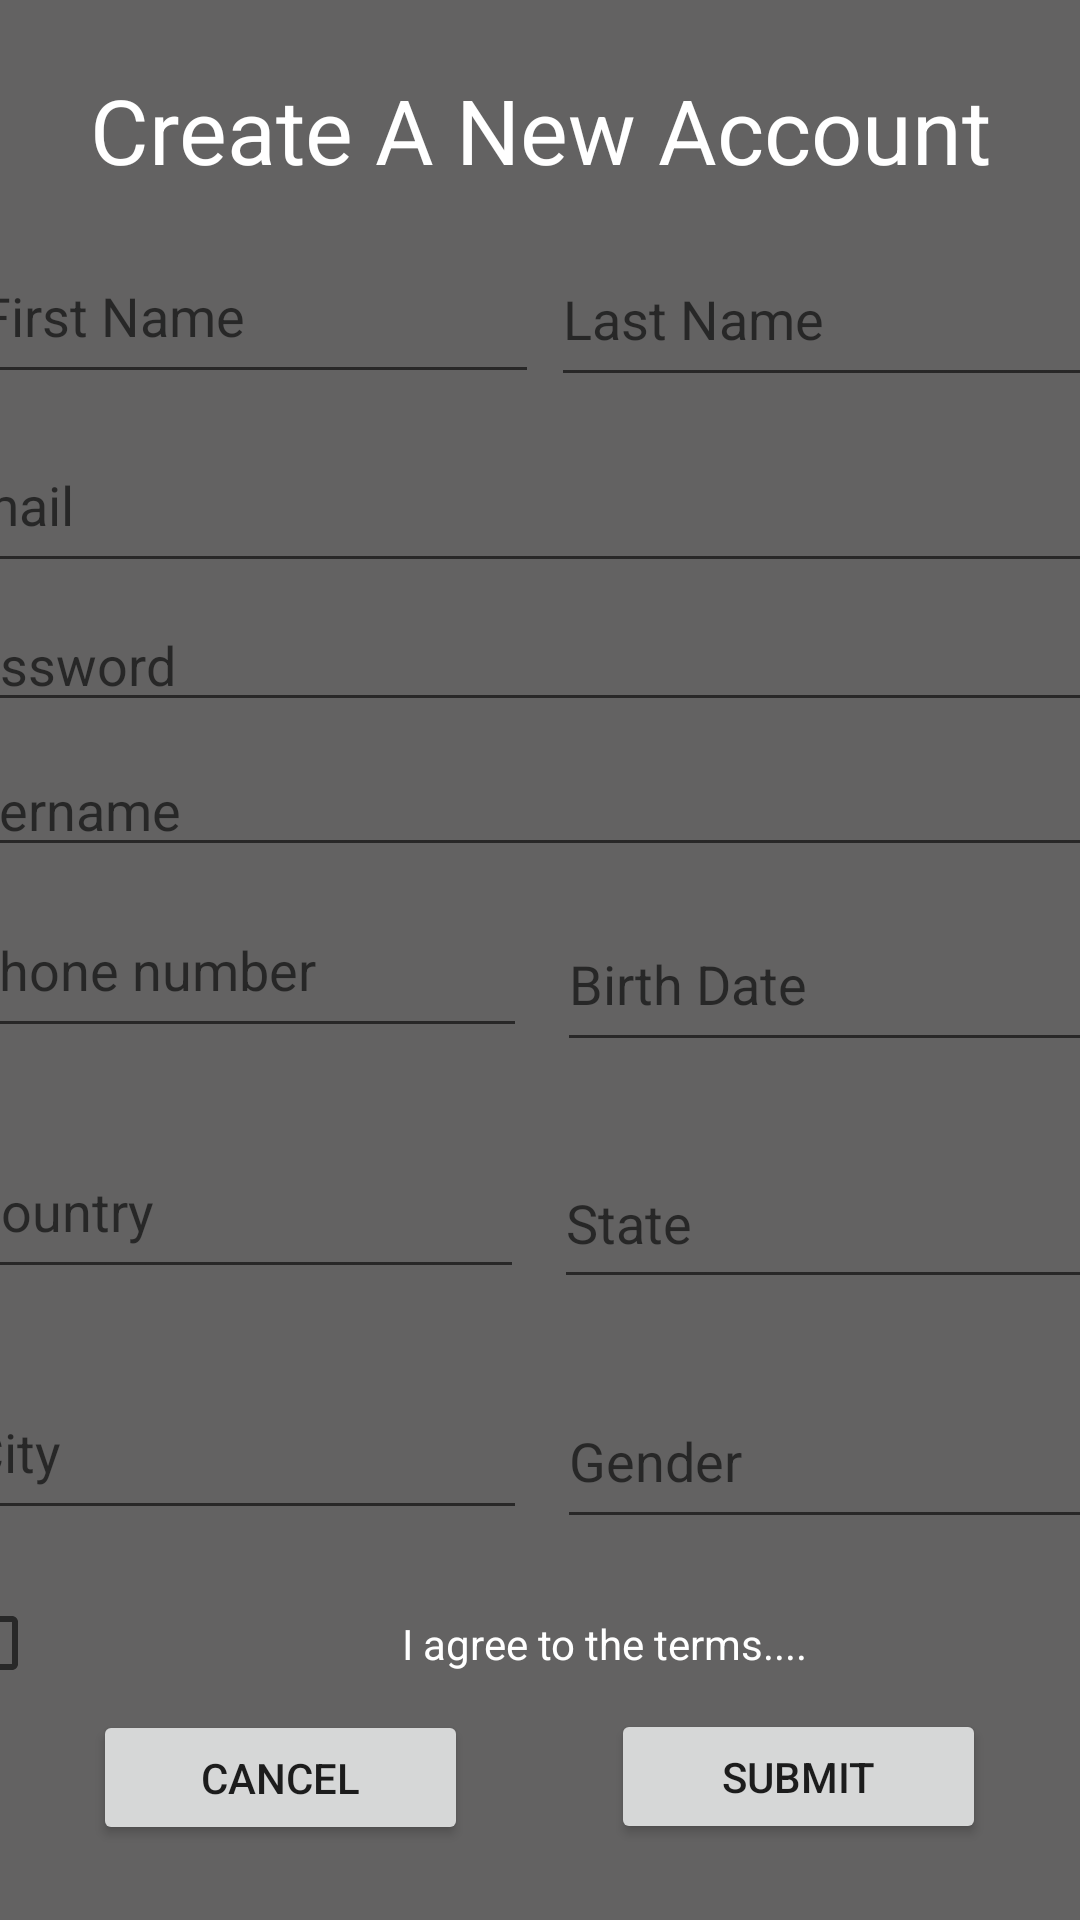

Produce the Android XML layout that renders to this screen, including the resource entries it uses.
<!-- AndroidManifest.xml: application theme AppTheme -->
<!-- res/layout/activity_register.xml -->
<?xml version="1.0" encoding="utf-8"?>
<androidx.constraintlayout.widget.ConstraintLayout xmlns:android="http://schemas.android.com/apk/res/android"
    xmlns:app="http://schemas.android.com/apk/res-auto"
    xmlns:tools="http://schemas.android.com/tools"
    android:id="@+id/CreateAccount"
    android:layout_width="match_parent"
    android:layout_height="match_parent"
    android:background="#868686">



    <androidx.constraintlayout.widget.ConstraintLayout
        android:id="@+id/constraintLayout"
        android:layout_width="399dp"
        android:layout_height="728dp"
        android:background="#636262"
        android:scrollbars="vertical"
        app:layout_constraintBottom_toBottomOf="parent"
        app:layout_constraintEnd_toEndOf="parent"
        app:layout_constraintStart_toStartOf="parent"
        app:layout_constraintTop_toTopOf="parent"
        tools:context=".createaccount">

        <EditText
            android:id="@+id/Gender"
            android:layout_width="190dp"
            android:layout_height="55dp"
            android:layout_marginStart="5dp"
            android:layout_marginTop="10dp"
            android:layout_marginEnd="5dp"
            android:layout_marginBottom="15dp"
            android:ems="10"
            android:hint="Gender"
            android:inputType="phone"
            app:layout_constraintBottom_toTopOf="@+id/checkBox"
            app:layout_constraintEnd_toEndOf="parent"
            app:layout_constraintStart_toEndOf="@+id/city"
            app:layout_constraintTop_toBottomOf="@+id/state" />

        <EditText
            android:id="@+id/state"
            android:layout_width="192dp"
            android:layout_height="54dp"
            android:layout_marginStart="5dp"
            android:layout_marginLeft="5dp"
            android:layout_marginTop="10dp"
            android:layout_marginEnd="5dp"
            android:layout_marginRight="5dp"
            android:layout_marginBottom="15dp"
            android:ems="10"
            android:hint="State"
            android:inputType="phone"
            app:layout_constraintBottom_toTopOf="@+id/Gender"
            app:layout_constraintEnd_toEndOf="parent"
            app:layout_constraintStart_toEndOf="@+id/country"
            app:layout_constraintTop_toBottomOf="@+id/BirthDate" />

        <EditText
            android:id="@+id/country"
            android:layout_width="190dp"
            android:layout_height="55dp"
            android:layout_marginStart="5dp"
            android:layout_marginLeft="5dp"
            android:layout_marginTop="10dp"
            android:layout_marginEnd="5dp"
            android:layout_marginRight="5dp"
            android:layout_marginBottom="15dp"
            android:ems="10"
            android:hint="Country"
            android:inputType="phone"
            app:layout_constraintBottom_toTopOf="@+id/city"
            app:layout_constraintEnd_toStartOf="@+id/state"
            app:layout_constraintStart_toStartOf="parent"
            app:layout_constraintTop_toBottomOf="@+id/phoneNumber" />

        <EditText
            android:id="@+id/city"
            android:layout_width="190dp"
            android:layout_height="55dp"
            android:layout_marginStart="5dp"
            android:layout_marginLeft="5dp"
            android:layout_marginTop="10dp"
            android:layout_marginEnd="5dp"
            android:layout_marginRight="5dp"
            android:layout_marginBottom="15dp"
            android:ems="10"
            android:hint="City"
            android:inputType="phone"
            app:layout_constraintBottom_toTopOf="@+id/checkBox"
            app:layout_constraintEnd_toStartOf="@+id/Gender"
            app:layout_constraintStart_toStartOf="parent"
            app:layout_constraintTop_toBottomOf="@+id/country" />

        <EditText
            android:id="@+id/BirthDate"
            android:layout_width="190dp"
            android:layout_height="55dp"
            android:layout_marginStart="5dp"
            android:layout_marginLeft="5dp"
            android:layout_marginTop="5dp"
            android:layout_marginEnd="5dp"
            android:layout_marginRight="5dp"
            android:layout_marginBottom="15dp"
            android:ems="10"
            android:hint="Birth Date"
            android:inputType="phone"
            app:layout_constraintBottom_toTopOf="@+id/state"
            app:layout_constraintEnd_toEndOf="parent"
            app:layout_constraintStart_toEndOf="@+id/phoneNumber"
            app:layout_constraintTop_toBottomOf="@+id/username" />

        <EditText
            android:id="@+id/FirstName"
            android:layout_width="190dp"
            android:layout_height="55dp"
            android:layout_marginStart="12dp"
            android:layout_marginTop="16dp"
            android:layout_marginEnd="2dp"
            android:layout_marginBottom="7dp"
            android:ems="10"
            android:hint="First Name"
            android:inputType="phone"
            app:layout_constraintBottom_toTopOf="@+id/email"
            app:layout_constraintEnd_toStartOf="@+id/LastName"
            app:layout_constraintStart_toStartOf="parent"
            app:layout_constraintTop_toBottomOf="@+id/textView" />

        <EditText
            android:id="@+id/LastName"
            android:layout_width="190dp"
            android:layout_height="55dp"
            android:layout_marginStart="2dp"
            android:layout_marginTop="24dp"
            android:layout_marginEnd="10dp"
            android:layout_marginBottom="7dp"
            android:ems="10"
            android:hint="Last Name"
            android:inputType="phone"
            android:textColor="#FFFFFF"
            app:layout_constraintBottom_toTopOf="@+id/email"
            app:layout_constraintEnd_toEndOf="parent"
            app:layout_constraintStart_toEndOf="@+id/FirstName"
            app:layout_constraintTop_toBottomOf="@+id/textView"
            app:layout_constraintVertical_bias="1.0" />

        <EditText
            android:id="@+id/username"
            android:layout_width="409dp"
            android:layout_height="wrap_content"
            android:layout_marginTop="5dp"
            android:layout_marginBottom="5dp"
            android:ems="10"
            android:hint="username"
            android:inputType="phone"
            app:layout_constraintBottom_toTopOf="@+id/BirthDate"
            app:layout_constraintEnd_toEndOf="parent"
            app:layout_constraintStart_toStartOf="parent"
            app:layout_constraintTop_toBottomOf="@+id/password" />

        <EditText
            android:id="@+id/email"
            android:layout_width="408dp"
            android:layout_height="55dp"
            android:layout_marginTop="1dp"
            android:layout_marginBottom="5dp"
            android:ems="10"
            android:hint="email"
            android:inputType="textEmailAddress"
            app:layout_constraintBottom_toTopOf="@+id/password"
            app:layout_constraintEnd_toEndOf="parent"
            app:layout_constraintStart_toStartOf="parent"
            app:layout_constraintTop_toBottomOf="@+id/FirstName" />

        <EditText
            android:id="@+id/phoneNumber"
            android:layout_width="190dp"
            android:layout_height="55dp"
            android:layout_marginStart="5dp"
            android:layout_marginTop="5dp"
            android:layout_marginEnd="5dp"
            android:layout_marginBottom="15dp"
            android:ems="10"
            android:hint="phone number"
            android:inputType="phone"
            app:layout_constraintBottom_toTopOf="@+id/country"
            app:layout_constraintEnd_toStartOf="@+id/BirthDate"
            app:layout_constraintStart_toStartOf="parent"
            app:layout_constraintTop_toBottomOf="@+id/username" />

        <EditText
            android:id="@+id/password"
            android:layout_width="409dp"
            android:layout_height="wrap_content"
            android:layout_marginBottom="2dp"
            android:ems="10"
            android:hint="password"
            android:inputType="textPassword"
            android:password="true"
            app:layout_constraintBottom_toTopOf="@+id/username"
            app:layout_constraintEnd_toEndOf="parent"
            app:layout_constraintStart_toStartOf="parent"
            app:layout_constraintTop_toBottomOf="@+id/email" />

        <![CDATA[
            app:layout_constraintEnd_toEndOf="parent"
            app:layout_constraintStart_toStartOf="parent"
            app:layout_constraintTop_toBottomOf="@+id/Gender" />



        ]]>

        <CheckBox
            android:id="@+id/checkBox"
            android:layout_width="409dp"
            android:layout_height="45dp"
            android:gravity="center"
            android:text="I agree to the terms...."
            android:textColor="#FFFFFF"
            app:layout_constraintBottom_toBottomOf="parent"
            app:layout_constraintEnd_toEndOf="parent"
            app:layout_constraintHorizontal_bias="0.0"
            app:layout_constraintStart_toStartOf="parent"
            app:layout_constraintTop_toTopOf="parent"
            app:layout_constraintVertical_bias="0.833" />

        <Button
            android:id="@+id/cancel"
            android:layout_width="125dp"
            android:layout_height="45dp"
            android:layout_marginBottom="24dp"
            android:text="Cancel"
            app:layout_constraintBottom_toBottomOf="parent"
            app:layout_constraintEnd_toEndOf="parent"
            app:layout_constraintHorizontal_bias="0.182"
            app:layout_constraintStart_toStartOf="parent"
            app:layout_constraintTop_toTopOf="parent"
            app:layout_constraintVertical_bias="0.931" />

        <Button
            android:id="@+id/submit"
            android:layout_width="125dp"
            android:layout_height="45dp"
            android:text="Submit"
            app:layout_constraintBottom_toBottomOf="parent"
            app:layout_constraintEnd_toEndOf="parent"
            app:layout_constraintHorizontal_bias="0.813"
            app:layout_constraintStart_toStartOf="parent"
            app:layout_constraintTop_toTopOf="parent"
            app:layout_constraintVertical_bias="0.898" />

        <TextView
            android:id="@+id/textView"
            android:layout_width="398dp"
            android:layout_height="40dp"
            android:gravity="center"
            android:text="Create A New Account"
            android:textColor="#FFFFFF"
            android:textSize="30sp"
            app:layout_constraintBottom_toBottomOf="parent"
            app:layout_constraintEnd_toEndOf="parent"
            app:layout_constraintHorizontal_bias="0.0"
            app:layout_constraintStart_toStartOf="parent"
            app:layout_constraintTop_toTopOf="parent"
            app:layout_constraintVertical_bias="0.097" />
    </androidx.constraintlayout.widget.ConstraintLayout>


</androidx.constraintlayout.widget.ConstraintLayout>
<!-- resources referenced by this layout -->
<resources>
  <style name="AppTheme" parent="Theme.AppCompat.Light.NoActionBar">
          
          <item name="colorPrimary">@color/colorPrimary</item>
          <item name="colorPrimaryDark">@color/colorPrimaryDark</item>
          <item name="colorAccent">@color/colorAccent</item>
      </style>
  <color name="colorPrimary">#008577</color>
  <color name="colorPrimaryDark">#00574B</color>
  <color name="colorAccent">#D81B60</color>
</resources>
